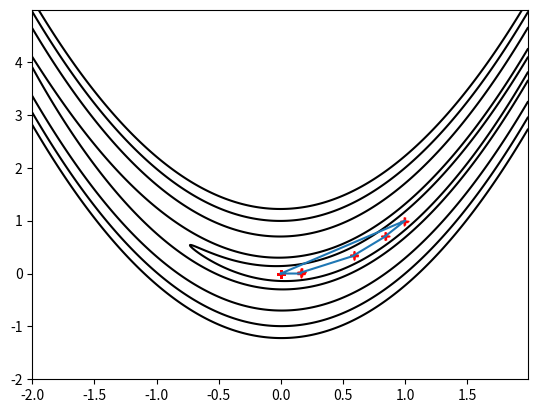

This chart was generated by the following Python code:
# Minimize the function
# f(x, y) = (1-x)^2 + 100 * (y-x^2)^2
# f(x, y) = (x^2+y-11)^2 + (x+y^2-7)^2
import math
import numpy as np
import matplotlib.pyplot as plt
from sympy import diff, symbols, solve


def func(x, y):  # Rosenbrock
    return (1 - x) ** 2 + 100 * (y - x ** 2) ** 2


def cal_x_der(a, b):
    x, y = symbols('x y', real=True)
    f = (1 - x) ** 2 + 100 * (y - x ** 2) ** 2
    z = diff(f, x)
    result = z.subs({x: a, y: b})
    return result


def cal_y_der(a, b):
    x, y = symbols('x y', real=True)
    f = (1 - x) ** 2 + 100 * (y - x ** 2) ** 2
    z = diff(f, y)
    result = z.subs({x: a, y: b})
    return result


def cal_step_size(pre_x, error):
    h = symbols('h', real=True)
    f = (1-(pre_x[0]-h*error[0])) ** 2 + 100 * (pre_x[1]-h*error[1] - (pre_x[0]-h*error[0]) ** 2) ** 2
    z = diff(f, h)   # the first derivative of the function
    s = solve(z, h)  # get the root of the equation
    c = 0
    for i in range(len(s)):
        if complex(s[i]).imag == 0:
            s = float(s[i])
            c = c + 1
    if c == 0:
        s = 0.001
    print("step size", s)
    return s


# def func(x, y):  # Himmelblau
#     return (x ** 2 + y - 11) ** 2 + (x + y ** 2 - 7) ** 2
#
#
# def cal_x_der(a, b):
#     x, y = symbols('x y', real=True)
#     f = (x ** 2 + y - 11) ** 2 + (x + y ** 2 - 7) ** 2
#     z = diff(f, x)
#     result = z.subs({x: a, y: b})
#     return result
#
#
# def cal_y_der(a, b):
#     x, y = symbols('x y', real=True)
#     f = (x ** 2 + y - 11) ** 2 + (x + y ** 2 - 7) ** 2
#     z = diff(f, y)
#     result = z.subs({x: a, y: b})
#     return result
#
#
# def cal_step_size(pre_x, error):
#     h = symbols('h', real=True)
#     f = ((pre_x[0]-h*error[0]) ** 2 + pre_x[1]-h*error[1] - 11) ** 2 + \
#         (pre_x[0]-h*error[0] + (pre_x[1]-h*error[1]) ** 2 - 7) ** 2
#     z = diff(f, h)   # the first derivative of the function
#     s = solve(z, h)  # get the root of the equation
#     c = 0
#     for i in range(len(s)):
#         if complex(s[i]).imag == 0:
#             s = float(s[i])
#             c = c + 1
#     if c == 0:
#         s = 0.01
#     return s


def iter_func(max_iter_count=100000):
    pre_x = [0.0, 0.0]
    pre_xk = [0.0, 0.0]
    precision = 1e-4
    iter_count = 0
    # Rosenbrock plt
    a = np.arange(-2, 2, 0.01)
    b = np.arange(-2, 5, 0.01)
    [a, b] = np.meshgrid(a, b)
    f = func(a, b)
    plt.contour(a, b, f, levels=[3, 10, 50, 100, 150], colors='black')
    # # Himmelblau
    # a = np.arange(-5, 5, 0.01)
    # b = np.arange(-5, 5, 0.01)
    # [a, b] = np.meshgrid(a, b)
    # f = func(a, b)
    # plt.contour(a, b, f, levels=[1, 4, 20, 50, 100, 150], colors='black')

    w = np.zeros((200, 2))
    w[0, :] = pre_x
    while iter_count < max_iter_count:
        f1 = func(pre_x[0], pre_x[1])
        error = [0.0, 0.0]
        error[0] = round(cal_x_der(pre_x[0], pre_x[1]), 8)
        error[1] = round(cal_y_der(pre_x[0], pre_x[1]), 8)
        # if error[0] == 0.0 and error[1] == 0.0:
        #     print("iter_count: ", iter_count, " px ", pre_x[0], " py ", pre_x[1])
        #     break
        step_size = cal_step_size(pre_x, error)

        pre_xk[0] = pre_x[0] - step_size * error[0]
        pre_xk[1] = pre_x[1] - step_size * error[1]

        f2 = func(pre_x[0], pre_x[1])
        if abs(f2-f1) < precision and math.sqrt((pre_xk[0]-pre_x[0])**2+(pre_xk[1]-pre_x[1])**2) < precision and \
                math.sqrt(cal_x_der(pre_xk[0], pre_xk[1])**2+cal_y_der(pre_xk[0], pre_xk[1])**2) < precision:
            # print("iter_count: ", iter_count, " px ", pre_x[0], " py ", pre_x[1])
            break
        else:
            pre_x[0] = round(pre_xk[0], 8)
            pre_x[1] = round(pre_xk[1], 8)
            iter_count += 1
            w[iter_count, :] = pre_x
            print("iter_count: ", iter_count, " px ", pre_x[0], " py ", pre_x[1])
    plt.plot(w[:, 0], w[:, 1], 'r+', w[:, 0], w[:, 1])
    plt.show()
    return pre_x


if __name__ == '__main__':
    iter_func()
